Labelled photos from "1 Sweet Pumpkin Dataset", an image-classification folder in shahriar218/Machine-Learning. The possible labels are: downy mildew disease of sweet pumpkin, fresh leaf of sweet pumpkin, leaf curl disease of sweet pumpkin, mosaic disease of sweet pumpkin, sweet pumpkin red beetle.

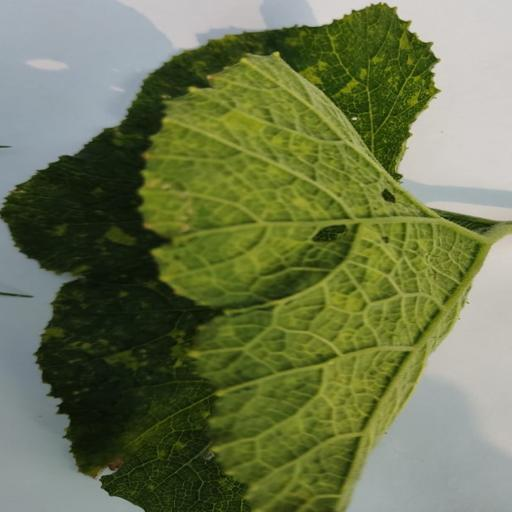
Label: leaf curl disease of sweet pumpkin

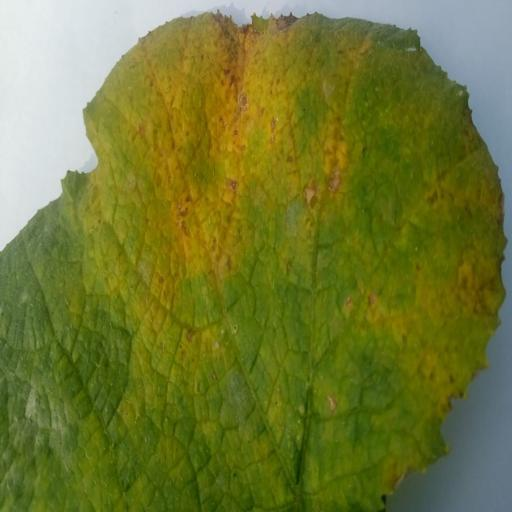
Label: downy mildew disease of sweet pumpkin

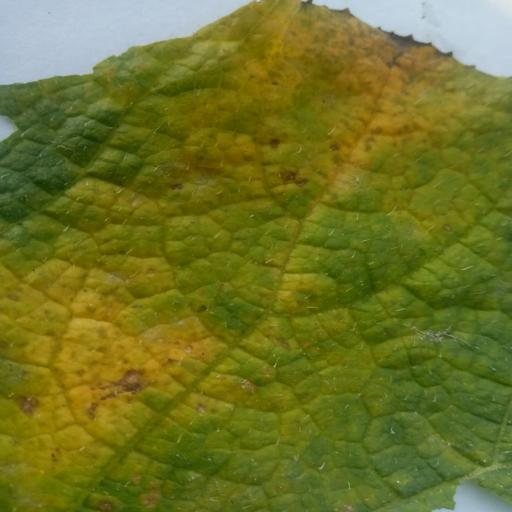
Label: downy mildew disease of sweet pumpkin

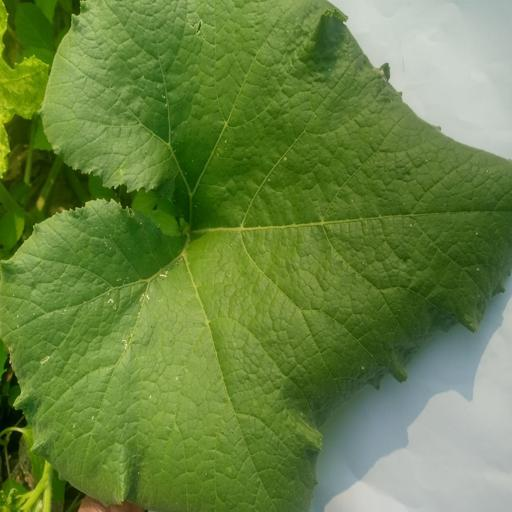
Label: fresh leaf of sweet pumpkin

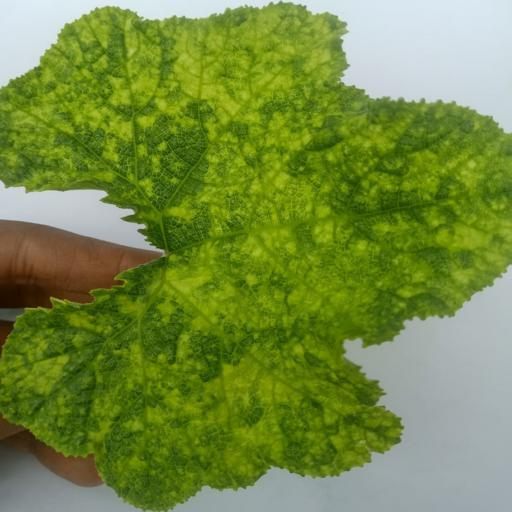
Label: mosaic disease of sweet pumpkin

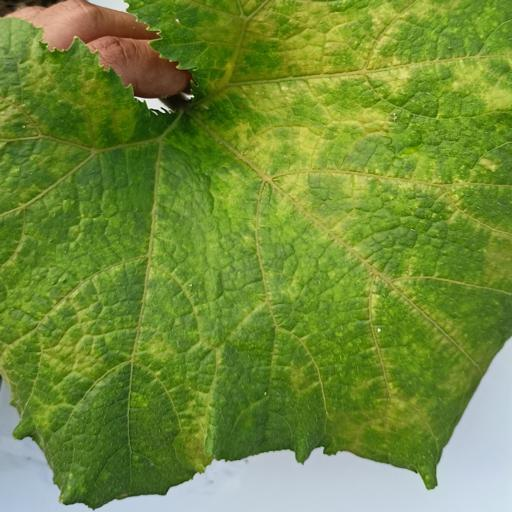
Label: sweet pumpkin red beetle
